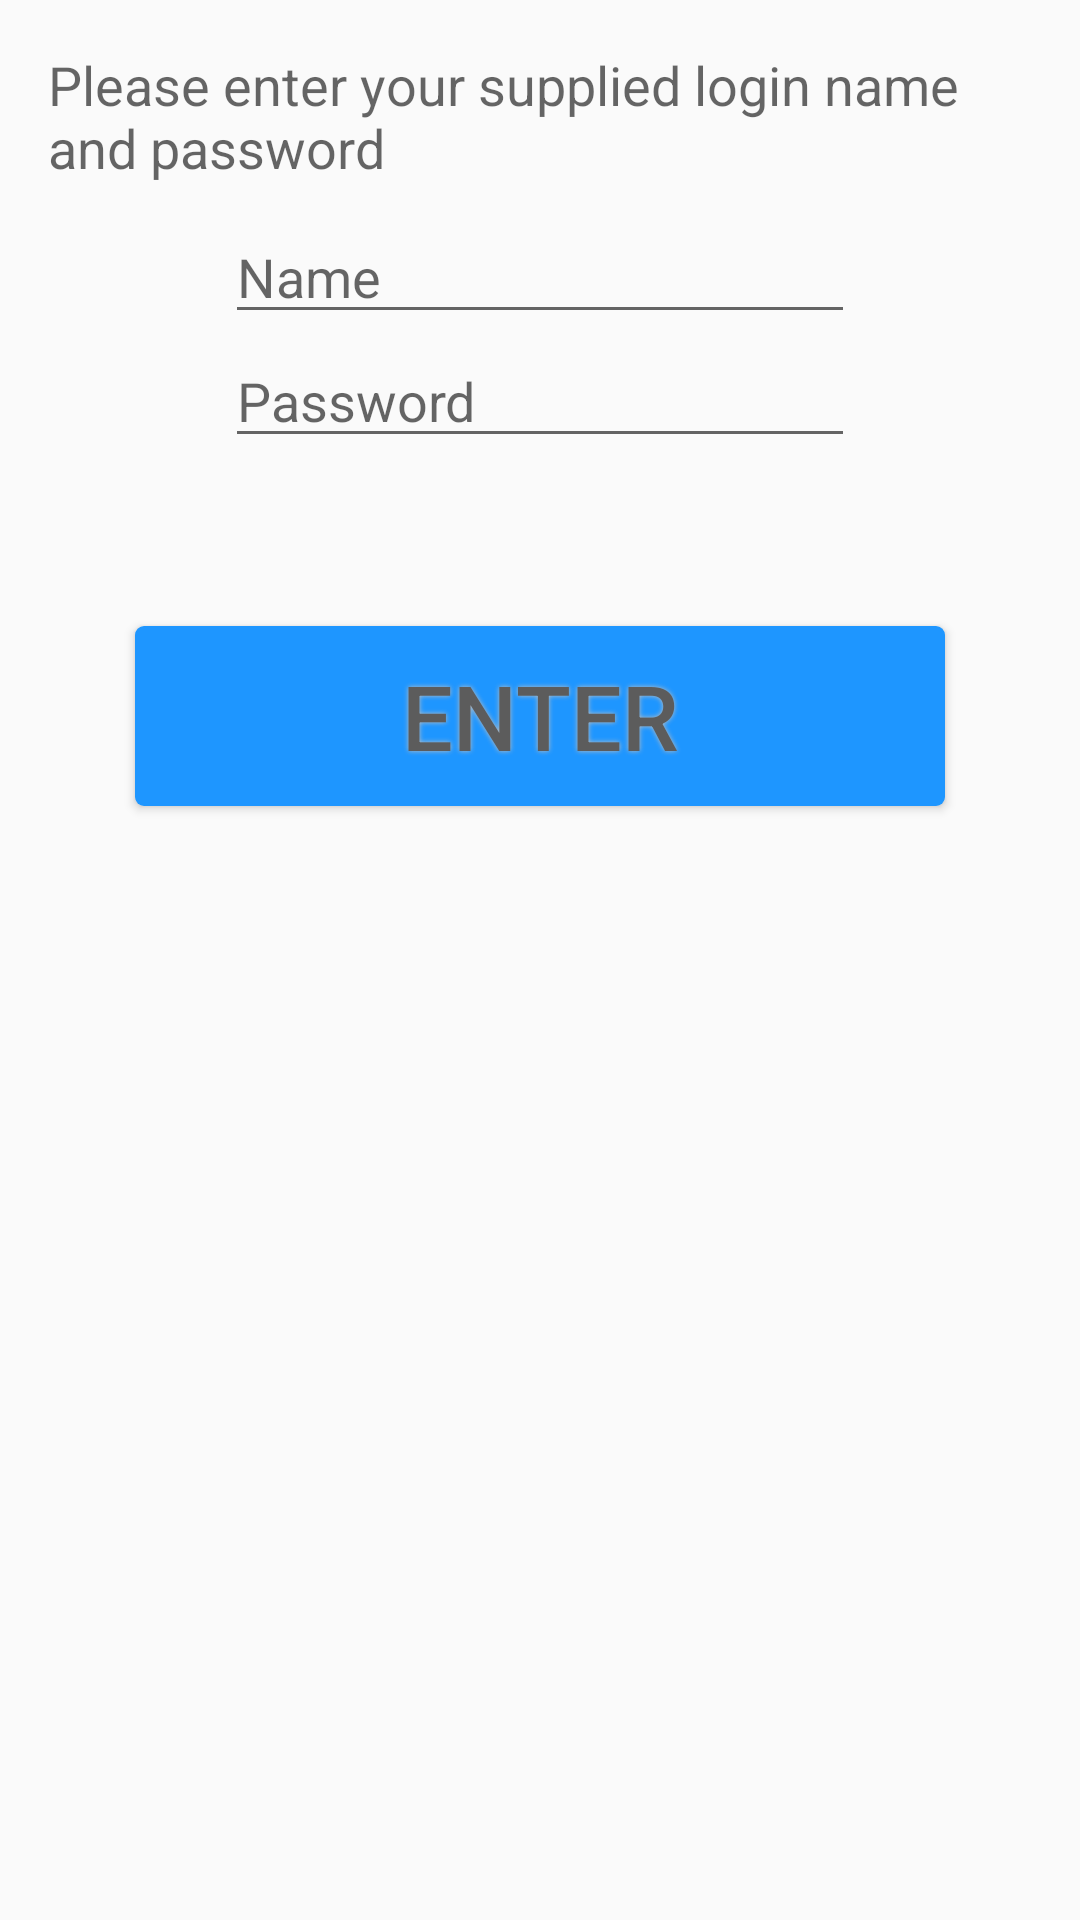

This screen was rendered from an Android layout file. Write that file and the resources it references.
<!-- AndroidManifest.xml: application theme AppTheme -->
<!-- res/layout/activity_main.xml -->
<?xml version="1.0" encoding="utf-8"?>
<RelativeLayout xmlns:android="http://schemas.android.com/apk/res/android"
    xmlns:tools="http://schemas.android.com/tools"
    android:layout_width="match_parent"
    android:layout_height="match_parent"
    android:paddingBottom="@dimen/activity_vertical_margin"
    android:paddingLeft="@dimen/activity_horizontal_margin"
    android:paddingRight="@dimen/activity_horizontal_margin"
    android:paddingTop="@dimen/activity_vertical_margin"
    tools:context="jcse.app.ergclassroom.MainActivity">

    <EditText
        android:layout_width="wrap_content"
        android:layout_height="wrap_content"
        android:inputType="textPersonName"
        android:hint="Name"
        android:ems="10"
        android:id="@+id/editText"
        android:layout_alignParentTop="true"
        android:layout_centerHorizontal="true"
        android:layout_marginTop="54dp" />

    <EditText
        android:layout_width="wrap_content"
        android:layout_height="wrap_content"
        android:hint="Password"
        android:inputType="textPassword"
        android:ems="10"
        android:id="@+id/editText2"
        android:layout_below="@+id/editText"
        android:layout_alignStart="@+id/editText" />

    <Button

        android:text="Enter"
        android:id="@+id/login_button"
        android:onClick="loggedIn"
        android:textColor="#5C5C5C"
        android:textSize="30sp"
        android:shadowColor="#bdbdbd"
        android:shadowDx="0"
        android:shadowDy="0"
        android:shadowRadius="4"
        android:layout_width="270dp"
        android:layout_height="60dp"
        android:background="@drawable/bluebutton"
        android:layout_below="@+id/editText2"
        android:layout_centerHorizontal="true"
        android:layout_marginTop="56dp" />

    <TextView
        android:layout_width="wrap_content"
        android:layout_height="wrap_content"
        android:textAppearance="?android:attr/textAppearanceMedium"
        android:text="@string/login"
        android:id="@+id/textView"
        android:layout_alignParentTop="true"
        android:layout_alignParentStart="true" />
</RelativeLayout>
<!-- resources referenced by this layout -->
<resources>
  <dimen name="activity_horizontal_margin">16dp</dimen>
  <dimen name="activity_vertical_margin">16dp</dimen>
  <!-- drawable bluebutton (drawable) -->
  <?xml version="1.0" encoding="utf-8"?>
  <shape xmlns:android="http://schemas.android.com/apk/res/android" android:shape="rectangle" >
      <corners
          android:radius="3dp"
          />
      <solid
          android:color="#1e96ff"
          />
      <padding
          android:left="0dp"
          android:top="0dp"
          android:right="0dp"
          android:bottom="0dp"
          />
      <size
          android:width="270dp"
          android:height="60dp"
          />
  </shape>
  <string name="login">Please enter your supplied login name and password</string>
  <style name="AppTheme" parent="Theme.AppCompat.Light.DarkActionBar">
          
          <item name="colorPrimary">@color/colorPrimary</item>
          <item name="colorPrimaryDark">@color/colorPrimaryDark</item>
          <item name="colorAccent">@color/colorAccent</item>
      </style>
  <color name="colorPrimary">#3F51B5</color>
  <color name="colorPrimaryDark">#7f5ff4</color>
  <color name="colorAccent">#FF4081</color>
</resources>
